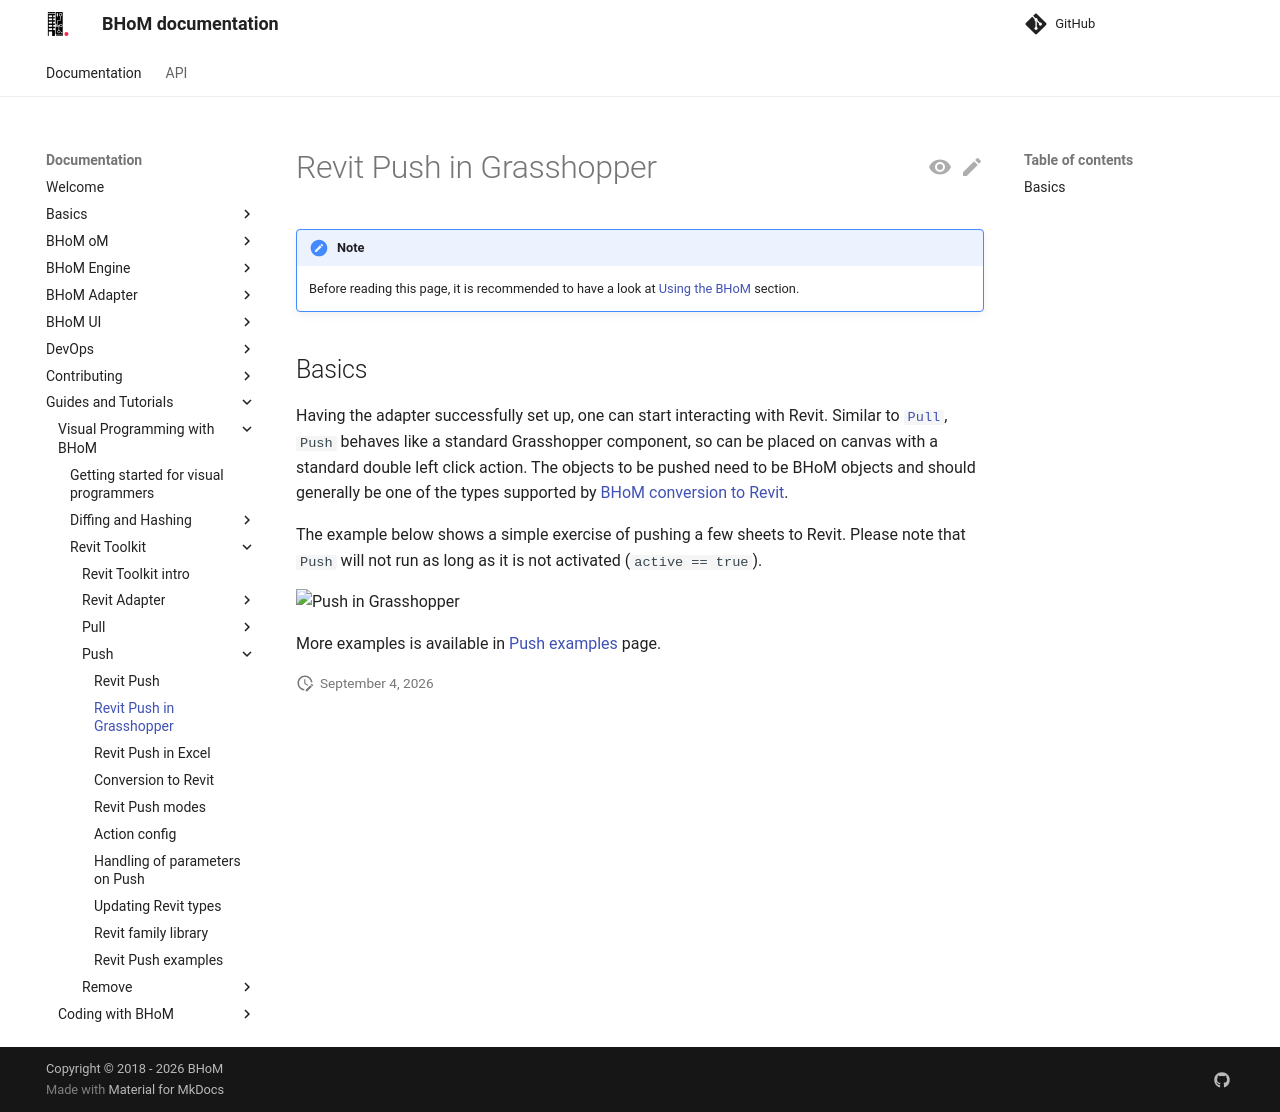

repository: BHoM/documentation · page: Guides-and-Tutorials/Visual-Programming-with-BHoM/Revit Toolkit/Push/Push in Grasshopper/index.html · generator: mkdocs

# Revit Push in Grasshopper

!!! note
    Before reading this page, it is recommended to have a look at [Using the BHoM](https://github.com/BHoM/documentation/wiki/Using-the-BHoM) section.

## Basics
Having the adapter successfully set up, one can start interacting with Revit. Similar to [`Pull`](../../Pull/Pull in Grasshopper), `Push` behaves like a standard Grasshopper component, so can be placed on canvas with a standard double left click action. The objects to be pushed need to be BHoM objects and should generally be one of the types supported by [BHoM conversion to Revit](../Conversion to Revit).

The example below shows a simple exercise of pushing a few sheets to Revit. Please note that `Push` will not run as long as it is not activated (`active == true`).

![Push in Grasshopper](https://user-images.githubusercontent.com/26874773/102643892-3f52f800-4160-11eb-8a11-257e40e8271c.gif)

More examples is available in [Push examples](../Push Examples) page.
